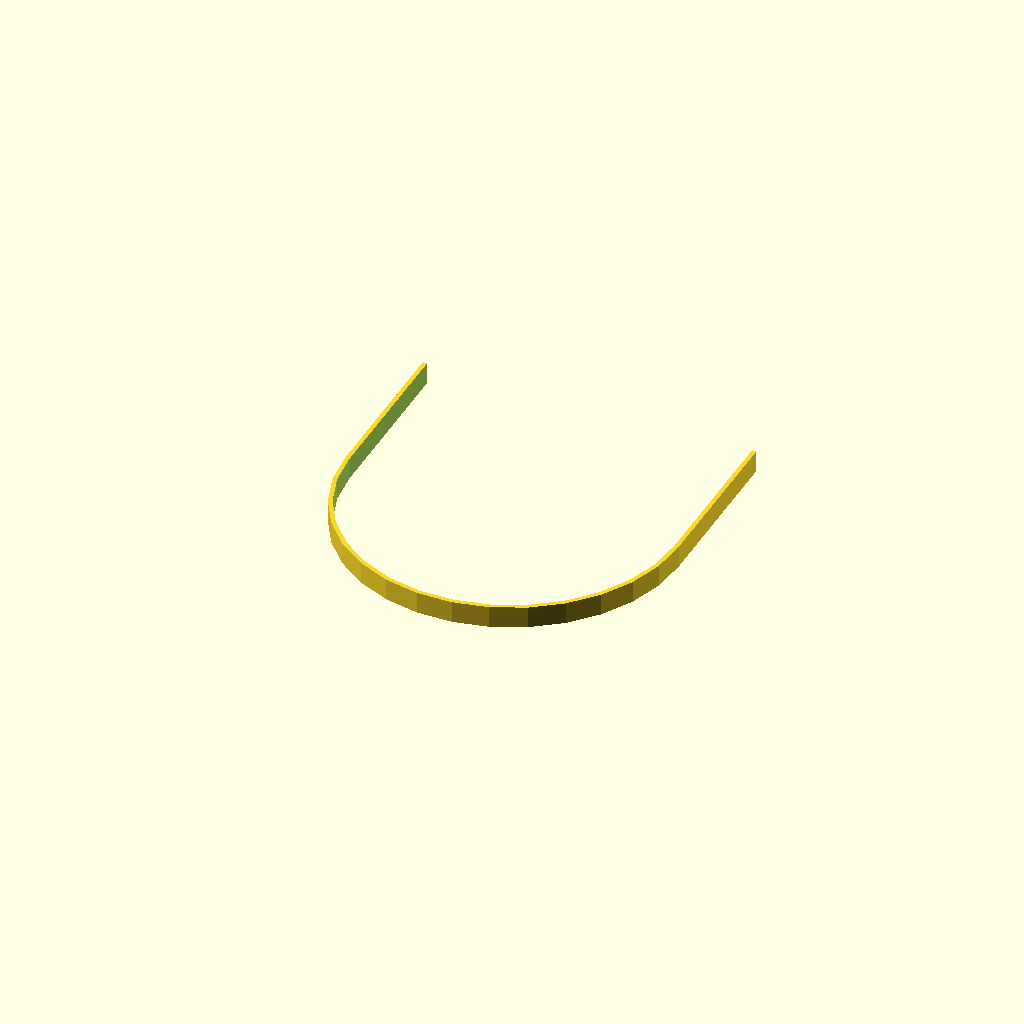
Cell 1: the model at its default parameters.
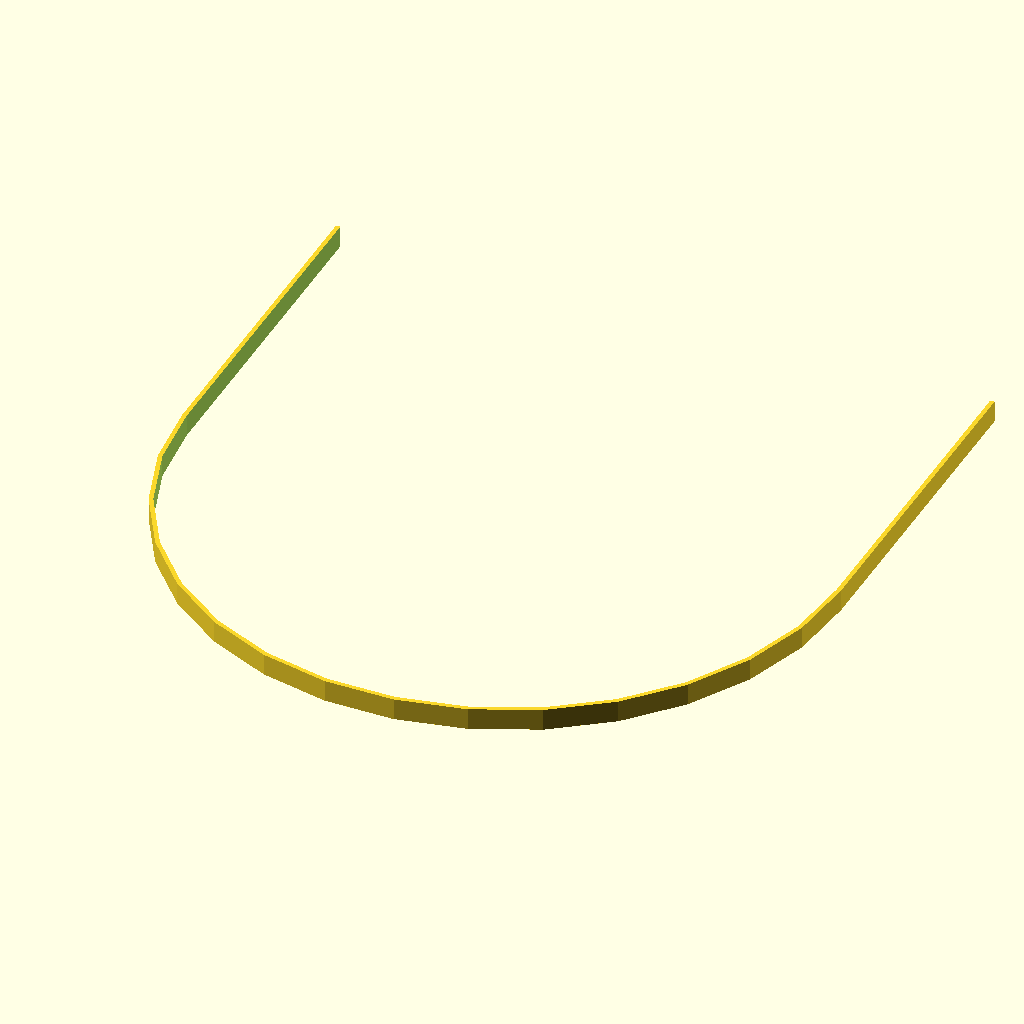
Cell 2: the same model with id = 300.
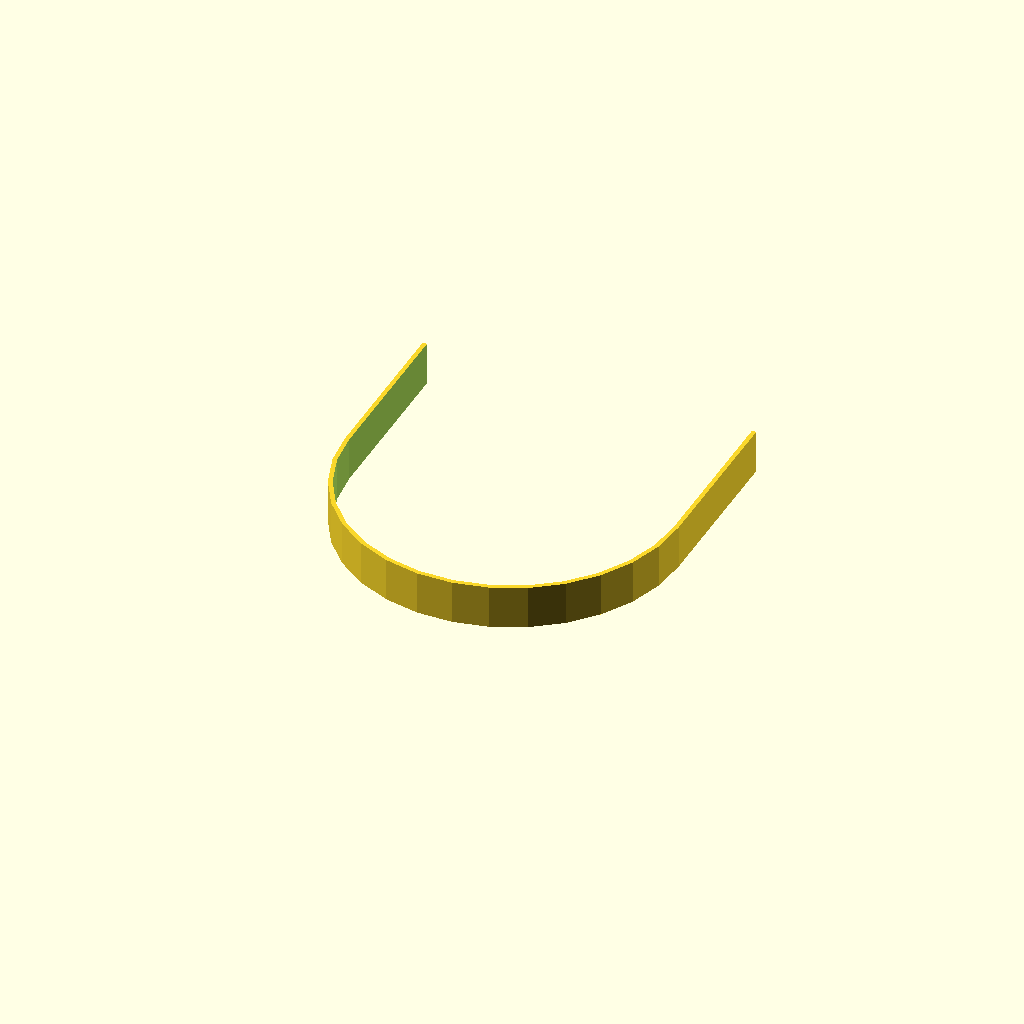
Cell 3: the same model with w = 20.
One fixed orthographic camera (rotation 55°, 0°, 25°; colour scheme Cornfield) for every cell.
Source of the model, shade-costume/shoulder-mount.scad:
id=150;
t=2;
w=10;

difference() {
  baseThing(d=id+t*2,h=w,el=0);
  translate([0,0,-1]) baseThing(d=id,h=w+2,el=5);
}

module baseThing(d,h,el) {
  union() {
    cylinder(d=d,h=h);
    translate([-d/2,0,0]) cube([d,d/2+el,h]);
  }
}
Parameter table extracted from the source (name, type, default, range or options):
id: number, default 150
t: number, default 2
w: number, default 10
